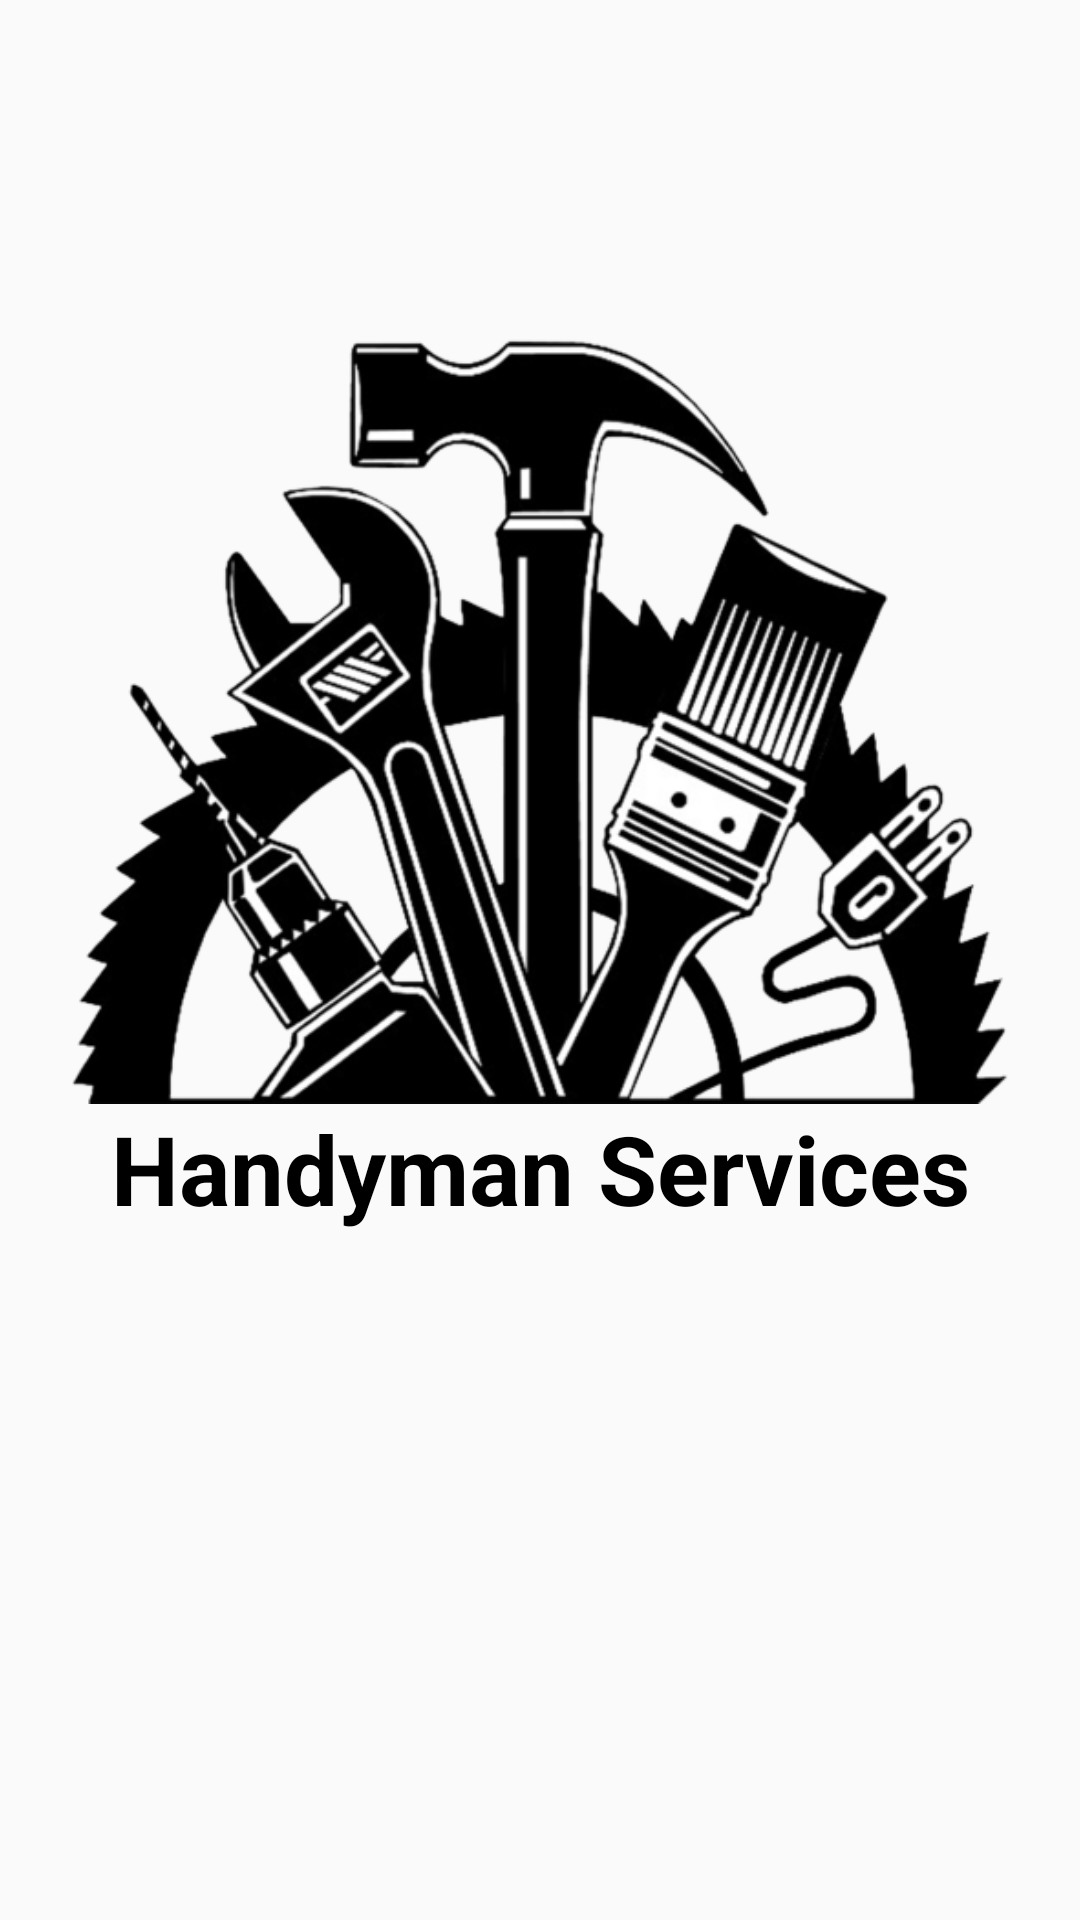

Here is an Android app screen rendered from its layout file. Give the layout XML and the strings, colors and styles it references.
<!-- AndroidManifest.xml: application theme AppTheme -->
<!-- res/layout/activity_main.xml -->
<?xml version="1.0" encoding="utf-8"?>
<androidx.constraintlayout.widget.ConstraintLayout xmlns:android="http://schemas.android.com/apk/res/android"
    xmlns:app="http://schemas.android.com/apk/res-auto"
    xmlns:tools="http://schemas.android.com/tools"
    android:layout_width="match_parent"
    android:layout_height="match_parent"
    android:paddingLeft="24dp"
    android:paddingRight="24dp"
    android:paddingTop="56dp"
    tools:context=".MainActivity">

    <ImageView
        android:src="@drawable/hman_logo"
        android:id="@+id/imageview"
        android:layout_width="wrap_content"
        android:layout_height="wrap_content"
        android:adjustViewBounds="true"
        android:scaleType="fitXY"
        app:layout_constraintLeft_toLeftOf="parent"
        app:layout_constraintRight_toRightOf="parent"
        app:layout_constraintTop_toTopOf="parent" />

    <TextView
        android:id="@+id/textview"
        android:layout_width="wrap_content"
        android:layout_height="wrap_content"
        android:text="Handyman Services"
        android:textColor="#000000"
        android:textSize="32dp"
        android:textStyle="bold"
        app:layout_constraintLeft_toLeftOf="parent"
        app:layout_constraintRight_toRightOf="parent"
        app:layout_constraintTop_toBottomOf="@+id/imageview"/>


</androidx.constraintlayout.widget.ConstraintLayout>
<!-- resources referenced by this layout -->
<resources>
  <!-- drawable hman_logo: png bitmap (drawable, 162899 bytes) -->
  <style name="AppTheme" parent="Theme.AppCompat.Light.NoActionBar">
          
          <item name="colorPrimary">@color/colorPrimary</item>
          <item name="colorPrimaryDark">@color/colorPrimaryDark</item>
          <item name="colorAccent">@color/colorAccent</item>
      </style>
  <color name="colorPrimary">#FFFFFF</color>
  <color name="colorPrimaryDark">#FFFFFF</color>
  <color name="colorAccent">#0080ff</color>
</resources>
